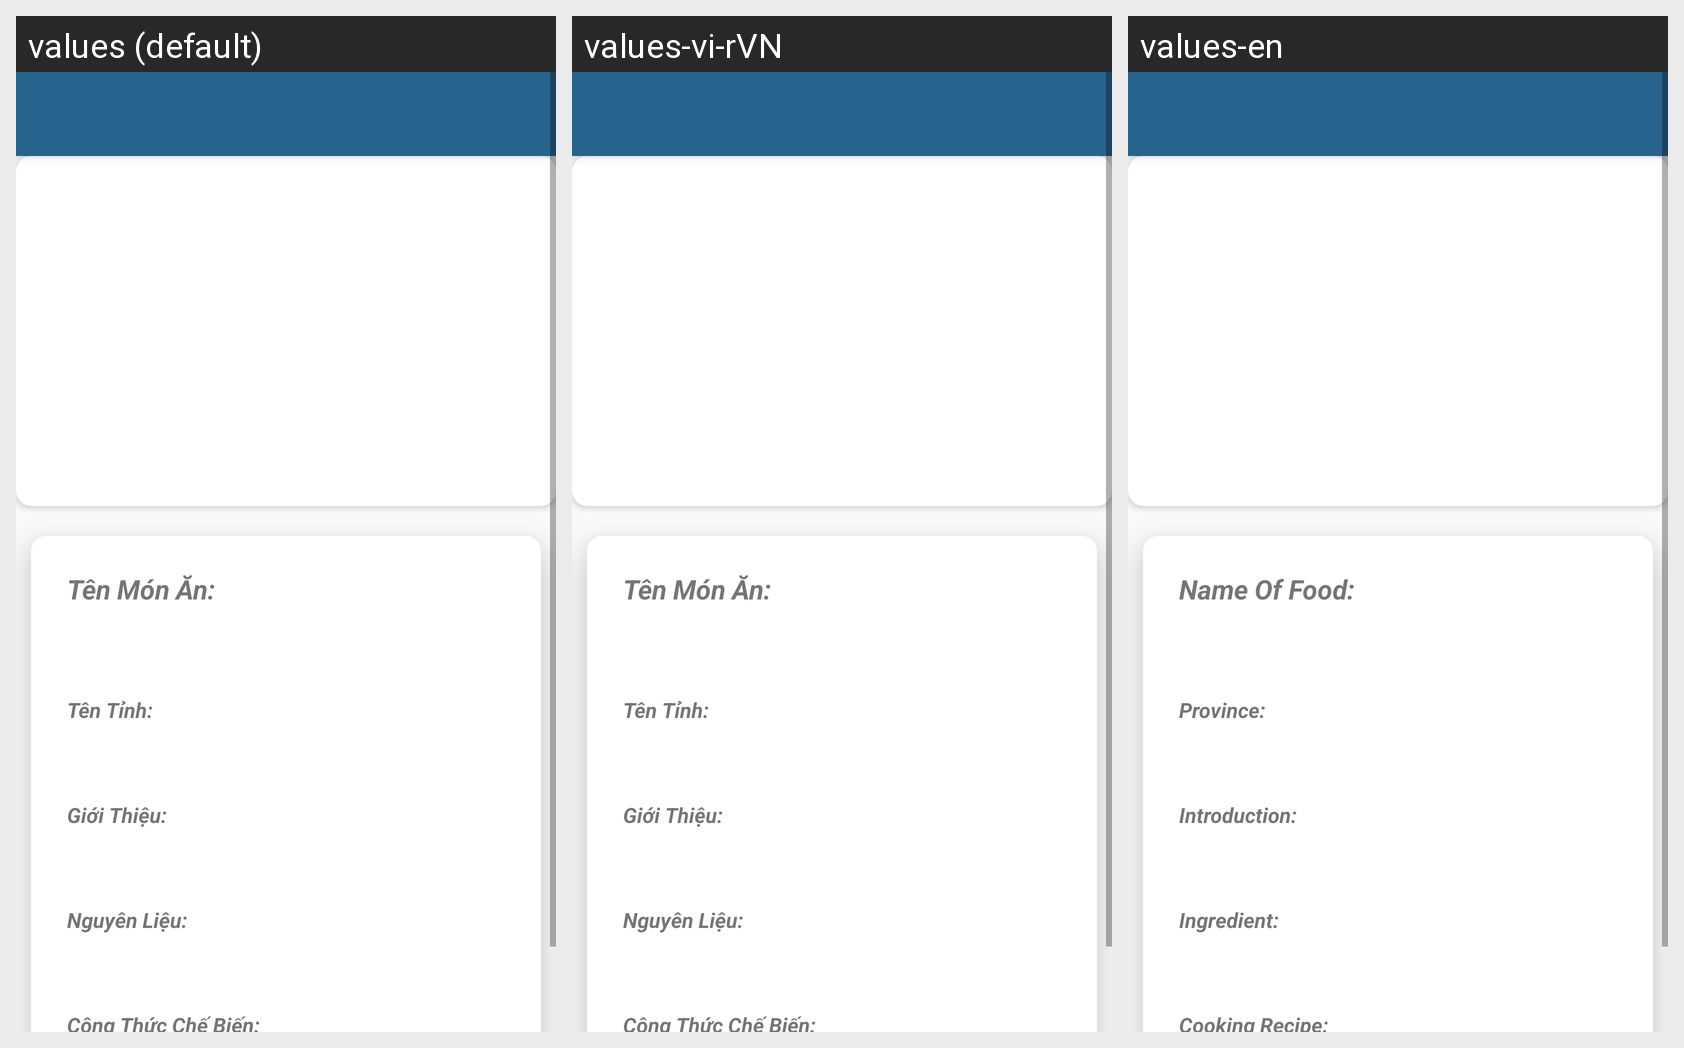

Locale-by-locale string values for the Android screen shown in this grid:
Android screen res/layout/detail_food.xml rendered under 3 locales, left to right: values (default), values-vi-rVN, values-en. Device: Nexus 5 (rendered at 1080×1920; each locale shown at half size, 540×960, under a caption strip naming it); theme AppTheme.ObjectDetection.
Strings drawn on this screen, with the default value and each locale's value (text and hints the layout hard-codes appear in the picture but are not listed):

namefood
  values: Tên Món Ăn:
  values-vi-rVN: Tên Món Ăn:
  values-en: Name Of Food:

tinh
  values: Tên Tỉnh:
  values-vi-rVN: Tên Tỉnh:
  values-en: Province:

introduction
  values: Giới Thiệu:
  values-vi-rVN: Giới Thiệu:
  values-en: Introduction:

ingredient
  values: Nguyên Liệu:
  values-vi-rVN: Nguyên Liệu:
  values-en: Ingredient:

recipe
  values: Công Thức Chế Biến:
  values-vi-rVN: Công Thức Chế Biến:
  values-en: Cooking Recipe:
